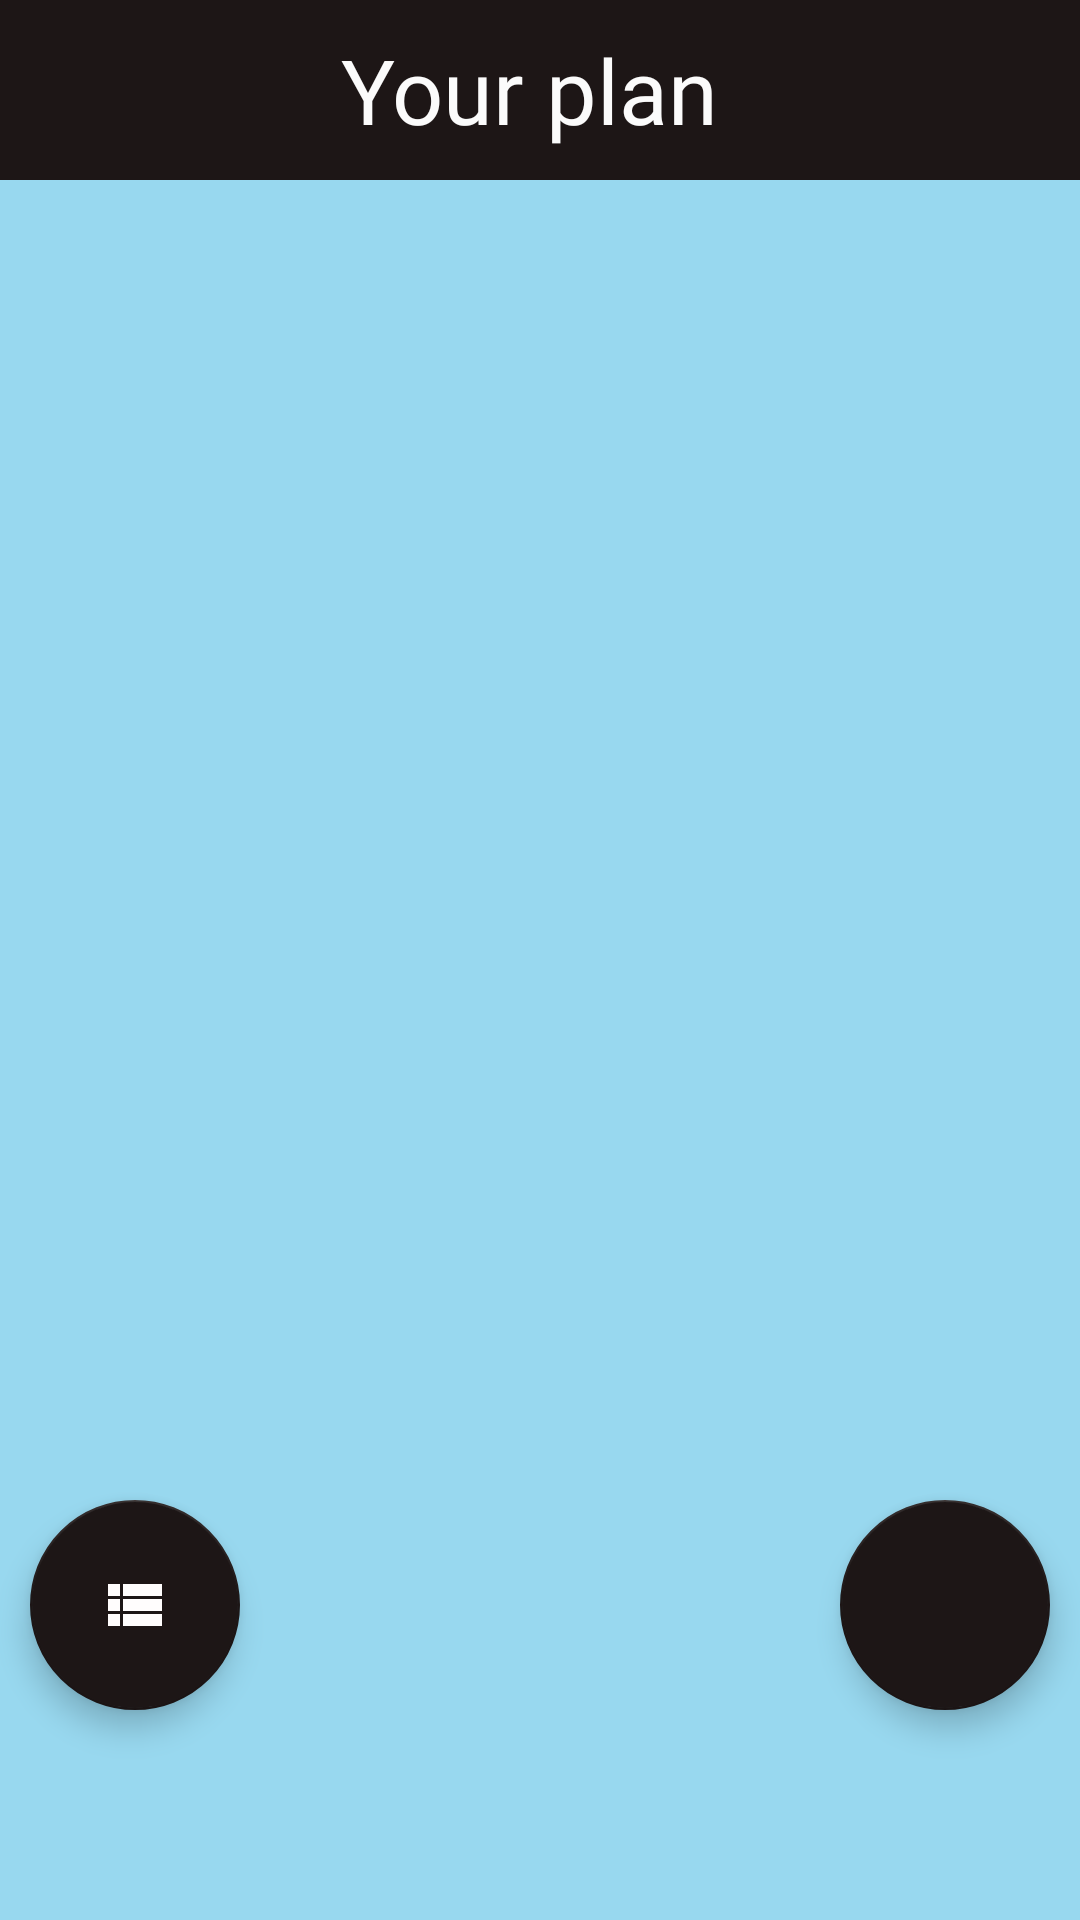

Layout XML and referenced resources for this Android screen:
<!-- AndroidManifest.xml: application theme Theme.TodolistProject -->
<!-- res/layout/activity_item_activitytodo.xml -->
<?xml version="1.0" encoding="utf-8"?>
<RelativeLayout xmlns:android="http://schemas.android.com/apk/res/android"
    xmlns:app="http://schemas.android.com/apk/res-auto"
    xmlns:tools="http://schemas.android.com/tools"
    android:id="@+id/main"
    android:layout_width="match_parent"
    android:layout_height="match_parent"
    android:background="#98D8EF"
    tools:context=".item_activitytodo">

    <com.google.android.material.appbar.MaterialToolbar
        android:id="@+id/appbar"
        android:layout_width="match_parent"
        android:layout_height="60dp"
        android:background="#1D1616">
        <LinearLayout
            android:layout_width="wrap_content"
            android:layout_height="wrap_content"
            android:layout_gravity="center"
            android:orientation="horizontal">

            <TextView
                android:id="@+id/titledefense"
                android:layout_width="wrap_content"
                android:layout_height="wrap_content"
                android:textSize="30sp"
                android:gravity="center"
                android:fontFamily="@font/montserrat"
                android:textColor="#FBFBFB"
                android:text="Your plan "/>

        </LinearLayout>
    </com.google.android.material.appbar.MaterialToolbar>

            <androidx.recyclerview.widget.RecyclerView
                android:id="@+id/rreview"
                android:layout_width="match_parent"
                android:layout_height="wrap_content"
                android:layout_below="@+id/appbar"
                android:layout_marginBottom="50dp"
                android:nestedScrollingEnabled="true"/>

    <com.google.android.material.floatingactionbutton.FloatingActionButton
        android:id="@+id/listadd"
        android:layout_width="wrap_content"
        android:layout_height="wrap_content"
        android:layout_alignParentStart="true"
        android:layout_alignParentBottom="true"
        android:layout_marginStart="10dp"
        android:layout_marginBottom="70dp"
        android:src="@drawable/baseline_view_list_24"
        app:backgroundTint="#1D1616"
        app:fabCustomSize="70dp"
        app:rippleColor="#98D8EF"
        tools:ignore="SpeakableTextPresentCheck" />

    <com.google.android.material.floatingactionbutton.FloatingActionButton
        android:id="@+id/floatadd"
        android:layout_width="wrap_content"
        android:layout_height="wrap_content"
        android:layout_alignParentEnd="true"
        android:layout_alignParentBottom="true"
        android:layout_marginEnd="10dp"
        android:layout_marginBottom="70dp"
        android:src="@drawable/baseline_adds_24"
        app:backgroundTint="#1D1616"
        app:fabCustomSize="70dp"
        app:rippleColor="#98D8EF"
        tools:ignore="SpeakableTextPresentCheck" />


</RelativeLayout>
<!-- resources referenced by this layout -->
<resources>
  <!-- drawable baseline_view_list_24 (drawable) -->
  <vector xmlns:android="http://schemas.android.com/apk/res/android" android:autoMirrored="true" android:height="24dp" android:tint="#FFFDFD" android:viewportHeight="24" android:viewportWidth="24" android:width="24dp">
        
      <path android:fillColor="@android:color/white" android:pathData="M3,14h4v-4H3V14zM3,19h4v-4H3V19zM3,9h4V5H3V9zM8,14h13v-4H8V14zM8,19h13v-4H8V19zM8,5v4h13V5H8z"/>
      
  </vector>
  <style name="Theme.TodolistProject" parent="Base.Theme.TodolistProject" />
  <style name="Base.Theme.TodolistProject" parent="Theme.AppCompat.Light.NoActionBar">
          
          
      </style>
</resources>
